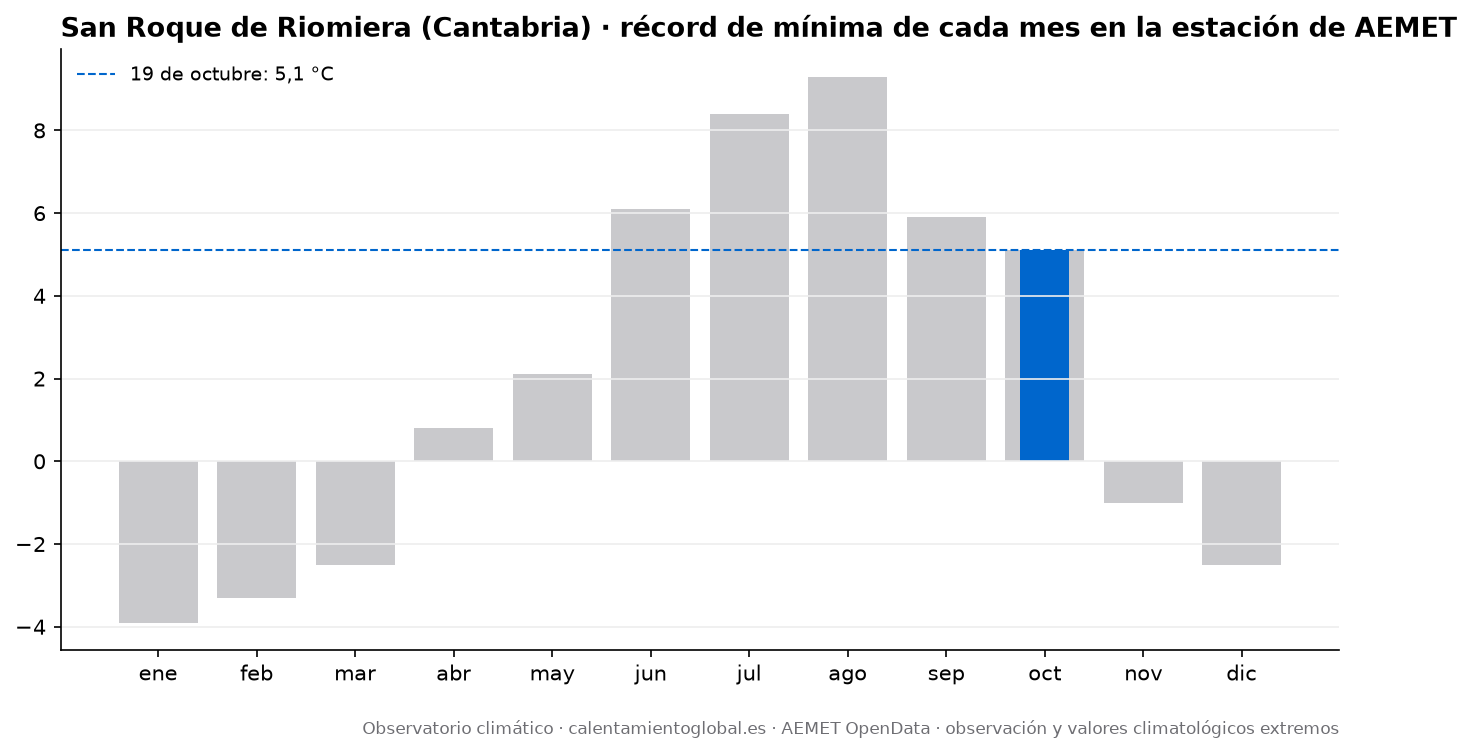

The file beside this chart, header and first rows:
mes, record_tmax_C, fecha_record_tmax, record_tmin_C, fecha_record_tmin
enero, 22.5, 2024-01-27, -3.9, 2026-01-04
febrero, 21.4, 2026-02-25, -3.3, 2023-02-27
marzo, 22.4, 2023-03-28, -2.5, 2023-03-01
abril, 25.2, 2026-04-10, 0.8, 2023-04-12
mayo, 29.7, 2026-05-22, 2.1, 2024-05-02
junio, 34.6, 2026-06-23, 6.1, 2024-06-01
julio, 33.9, 2026-07-06, 8.4, 2024-07-06
agosto, 36.1, 2023-08-23, 9.3, 2023-08-07
septiembre, 31.2, 2026-09-06, 5.9, 2025-09-24
octubre, 29.6, 2023-10-01, 5.1, 2025-10-27
noviembre, 20.9, 2025-11-05, -1.0, 2025-11-22
diciembre, 17.6, 2025-12-06, -2.5, 2025-12-31
